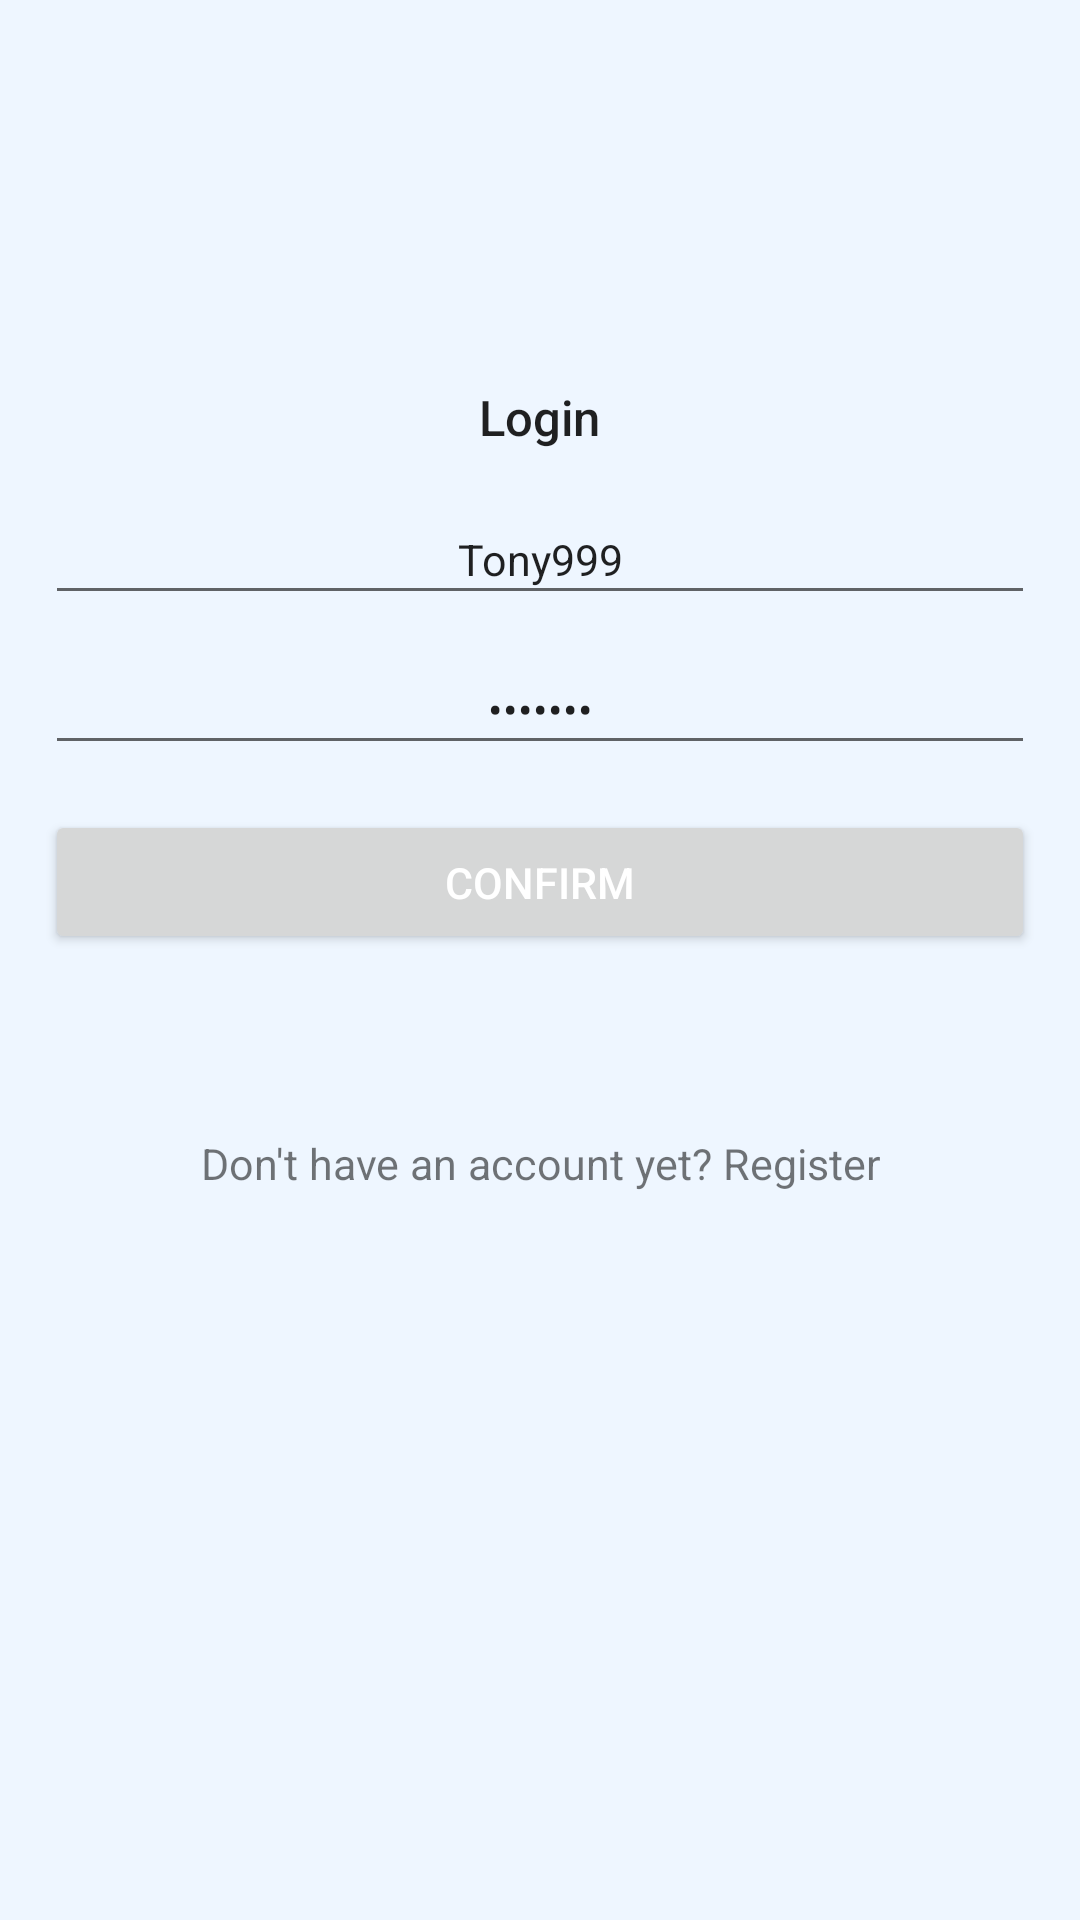

The Android layout XML behind this screen, and the referenced resources:
<!-- AndroidManifest.xml: application theme Theme.AppCompat.Light.NoActionBar.FullScreen -->
<!-- res/layout/auth_activity.xml -->
<?xml version="1.0" encoding="utf-8"?>
<LinearLayout xmlns:android="http://schemas.android.com/apk/res/android"
              xmlns:app="http://schemas.android.com/apk/res-auto"
              xmlns:tools="http://schemas.android.com/tools"
              android:layout_width="match_parent"
              android:layout_height="match_parent"
              android:orientation="vertical"
              android:background="#EEF6FF">

    <LinearLayout
            android:layout_width="wrap_content"
            android:layout_height="wrap_content"
            android:orientation="vertical"
            android:layout_gravity="center"
            android:padding="48dp">
        <ImageView
                android:layout_width="match_parent"
                android:layout_height="wrap_content"
                android:id="@+id/imageView"
                tools:ignore="VectorDrawableCompat"
                android:padding="16dp"
                android:contentDescription="TODO"/>
        <ImageView
                android:layout_width="wrap_content"
                android:layout_height="wrap_content"
                android:id="@+id/imageView2"
                android:layout_gravity="center"
                android:contentDescription="TODO"/>
    </LinearLayout>

    <TextView
            android:layout_width="wrap_content"
            android:layout_height="wrap_content"
            android:text="Login"
            android:textAppearance="@style/TextAppearance.AppCompat.Body2"
            android:layout_gravity="center"
            android:textSize="8pt"/>
    <EditText
            android:text="Tony999"
            android:layout_marginTop="15dp"
            android:layout_width="match_parent"
            android:layout_height="40dp"
            android:inputType="textEmailAddress"
            android:ems="10"
            android:id="@+id/edit_email"
            android:hint="Enter your email"
            android:gravity="center"
            android:textSize="7pt"
            android:layout_marginStart="15dp"
            android:layout_marginEnd="15dp"/>
    <EditText
            android:text="Tony999"
            android:layout_width="match_parent"
            android:layout_height="40dp"
            android:inputType="textPassword"
            android:ems="10"
            android:id="@+id/edit_password"
            android:hint="Enter password"
            android:gravity="center"
            android:textSize="7pt"
            android:layout_marginStart="15dp"
            android:layout_marginEnd="15dp"
            android:layout_marginTop="10dp"/>

    <Button android:layout_width="match_parent"
            android:layout_height="wrap_content"
            android:layout_gravity="center"
            android:gravity="center"
            android:id="@+id/authBtn"
            android:text="Confirm"
            android:layout_marginTop="15dp"
            android:layout_marginStart="15dp"
            android:layout_marginEnd="15dp"
            android:textColor="@android:color/background_light"
            android:textSize="7pt"/>
    <TextView
            android:text="Don't have an account yet? Register"
            android:layout_width="match_parent"
            android:layout_gravity="center"
            android:gravity="center"
            android:layout_marginTop="60dp"
            android:textSize="7pt"
            android:layout_height="wrap_content"
            android:id="@+id/dontHaveText"/>

</LinearLayout>
<!-- resources referenced by this layout -->
<resources>
  <style name="Theme.AppCompat.Light.NoActionBar.FullScreen" parent="@style/Theme.AppCompat.Light.NoActionBar">
          <item name="android:windowNoTitle">true</item>
          <item name="android:windowActionBar">false</item>
          <item name="android:windowContentOverlay">@null</item>
      </style>
</resources>
